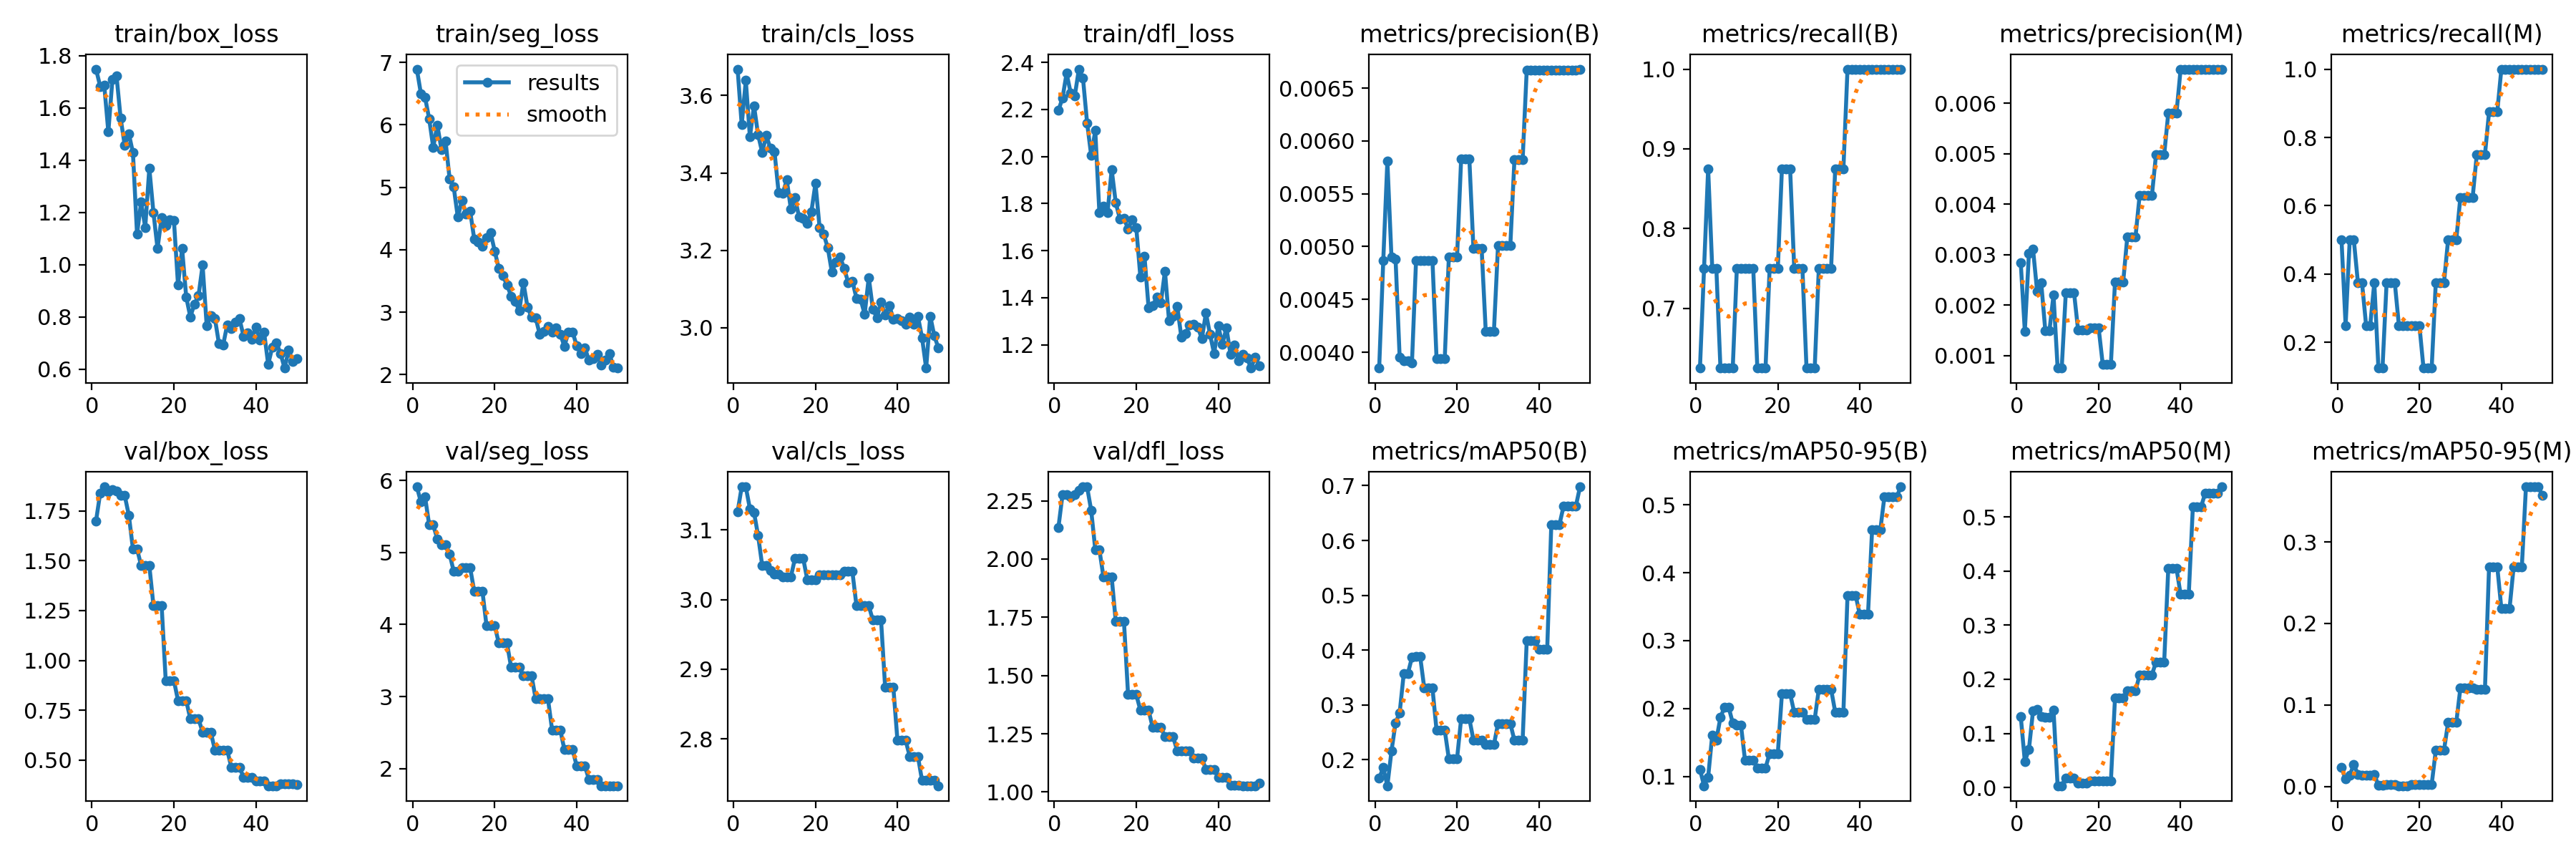

The file beside this chart, header and first rows:
epoch, time, train/box_loss, train/seg_loss, train/cls_loss, train/dfl_loss, metrics/precision(B), metrics/recall(B), metrics/mAP50(B), metrics/mAP50-95(B), metrics/precision(M), metrics/recall(M), metrics/mAP50(M), metrics/mAP50-95(M), val/box_loss, val/seg_loss, val/cls_loss, val/dfl_loss, lr/pg0, lr/pg1, lr/pg2
1, 1.288, 1.748, 6.893, 3.668, 2.195, 0.00385, 0.625, 0.1663, 0.1104, 0.00284, 0.5, 0.1318, 0.02312, 1.7, 5.914, 3.126, 2.135, 0.09604, 4e-05, 4e-05
2, 2.2, 1.683, 6.498, 3.524, 2.249, 0.00487, 0.75, 0.1858, 0.08617, 0.00148, 0.25, 0.04835, 0.00895, 1.837, 5.7, 3.162, 2.275, 0.09109, 8.8218e-05, 8.8218e-05
3, 3.113, 1.686, 6.444, 3.639, 2.354, 0.00581, 0.875, 0.1527, 0.09879, 0.00303, 0.5, 0.07076, 0.01353, 1.871, 5.777, 3.162, 2.276, 0.08613, 0.0001345, 0.0001345
4, 4.164, 1.508, 6.101, 3.493, 2.271, 0.0049, 0.75, 0.2159, 0.161, 0.00311, 0.5, 0.1418, 0.02676, 1.847, 5.391, 3.131, 2.267, 0.08118, 0.0001787, 0.0001787
5, 5.552, 1.71, 5.639, 3.573, 2.258, 0.00488, 0.75, 0.2675, 0.1535, 0.00227, 0.375, 0.145, 0.01477, 1.857, 5.384, 3.125, 2.276, 0.07622, 0.000221, 0.000221
6, 6.389, 1.722, 5.998, 3.498, 2.372, 0.00395, 0.625, 0.2861, 0.187, 0.00244, 0.375, 0.1319, 0.01362, 1.848, 5.188, 3.092, 2.295, 0.07126, 0.0002613, 0.0002613
7, 7.551, 1.56, 5.607, 3.453, 2.333, 0.00392, 0.625, 0.3574, 0.2019, 0.00149, 0.25, 0.1305, 0.01345, 1.826, 5.111, 3.049, 2.31, 0.0663, 0.0002996, 0.0002996
8, 8.89, 1.456, 5.744, 3.496, 2.144, 0.00392, 0.625, 0.3574, 0.2019, 0.00149, 0.25, 0.1305, 0.01345, 1.826, 5.111, 3.049, 2.31, 0.06134, 0.0003359, 0.0003359
9, 9.882, 1.501, 5.136, 3.463, 2.005, 0.0039, 0.625, 0.3869, 0.1787, 0.0022, 0.375, 0.1431, 0.01466, 1.728, 4.98, 3.042, 2.209, 0.05637, 0.0003703, 0.0003703
10, 10.76, 1.428, 5.003, 3.455, 2.11, 0.00487, 0.75, 0.3886, 0.1758, 0.00075, 0.125, 0.00343, 0.00103, 1.559, 4.739, 3.037, 2.041, 0.0514, 0.0004027, 0.0004027
11, 11.61, 1.117, 4.52, 3.35, 1.761, 0.00487, 0.75, 0.3886, 0.1758, 0.00075, 0.125, 0.00343, 0.00103, 1.559, 4.739, 3.037, 2.041, 0.04643, 0.0004331, 0.0004331
12, 12.48, 1.239, 4.791, 3.347, 1.79, 0.00487, 0.75, 0.3311, 0.1234, 0.00225, 0.375, 0.01779, 0.00231, 1.476, 4.789, 3.033, 1.923, 0.04146, 0.0004615, 0.0004615
13, 13.37, 1.142, 4.573, 3.382, 1.762, 0.00487, 0.75, 0.3311, 0.1234, 0.00225, 0.375, 0.01779, 0.00231, 1.476, 4.789, 3.033, 1.923, 0.03649, 0.0004879, 0.0004879
14, 14.2, 1.369, 4.622, 3.306, 1.945, 0.00487, 0.75, 0.3311, 0.1234, 0.00225, 0.375, 0.01779, 0.00231, 1.476, 4.789, 3.033, 1.923, 0.03151, 0.0005124, 0.0005124
15, 15.05, 1.2, 4.173, 3.336, 1.803, 0.00394, 0.625, 0.2539, 0.1125, 0.0015, 0.25, 0.00803, 0.0008, 1.276, 4.466, 3.059, 1.731, 0.02653, 0.0005349, 0.0005349
16, 15.9, 1.062, 4.128, 3.286, 1.736, 0.00394, 0.625, 0.2539, 0.1125, 0.0015, 0.25, 0.00803, 0.0008, 1.276, 4.466, 3.059, 1.731, 0.02156, 0.0005554, 0.0005554
17, 16.76, 1.181, 4.054, 3.282, 1.737, 0.00394, 0.625, 0.2539, 0.1125, 0.0015, 0.25, 0.00803, 0.0008, 1.276, 4.466, 3.059, 1.731, 0.01657, 0.0005739, 0.0005739
18, 17.63, 1.149, 4.19, 3.271, 1.693, 0.0049, 0.75, 0.202, 0.1338, 0.00155, 0.25, 0.01288, 0.002, 0.8995, 3.985, 3.029, 1.418, 0.01159, 0.0005904, 0.0005904
19, 18.46, 1.172, 4.272, 3.3, 1.73, 0.0049, 0.75, 0.202, 0.1338, 0.00155, 0.25, 0.01288, 0.002, 0.8995, 3.985, 3.029, 1.418, 0.006605, 0.000605, 0.000605
20, 19.36, 1.17, 3.98, 3.373, 1.698, 0.0049, 0.75, 0.202, 0.1338, 0.00155, 0.25, 0.01288, 0.002, 0.8995, 3.985, 3.029, 1.418, 0.001618, 0.0006176, 0.0006176
21, 20.69, 0.9216, 3.697, 3.259, 1.488, 0.00583, 0.875, 0.2748, 0.2219, 0.00083, 0.125, 0.01257, 0.00251, 0.7985, 3.741, 3.036, 1.351, 0.000604, 0.000604, 0.000604
22, 21.97, 1.061, 3.582, 3.242, 1.577, 0.00583, 0.875, 0.2748, 0.2219, 0.00083, 0.125, 0.01257, 0.00251, 0.7985, 3.741, 3.036, 1.351, 0.0005842, 0.0005842, 0.0005842
23, 22.82, 0.8758, 3.438, 3.207, 1.358, 0.00583, 0.875, 0.2748, 0.2219, 0.00083, 0.125, 0.01257, 0.00251, 0.7985, 3.741, 3.036, 1.351, 0.0005644, 0.0005644, 0.0005644
24, 23.68, 0.7997, 3.258, 3.144, 1.365, 0.00498, 0.75, 0.2364, 0.1941, 0.00246, 0.375, 0.1657, 0.04416, 0.707, 3.407, 3.036, 1.277, 0.0005446, 0.0005446, 0.0005446
25, 24.63, 0.8483, 3.178, 3.17, 1.402, 0.00498, 0.75, 0.2364, 0.1941, 0.00246, 0.375, 0.1657, 0.04416, 0.707, 3.407, 3.036, 1.277, 0.0005248, 0.0005248, 0.0005248
26, 25.49, 0.8807, 3.022, 3.184, 1.377, 0.00498, 0.75, 0.2364, 0.1941, 0.00246, 0.375, 0.1657, 0.04416, 0.707, 3.407, 3.036, 1.277, 0.000505, 0.000505, 0.000505
27, 26.39, 0.9975, 3.476, 3.153, 1.513, 0.0042, 0.625, 0.2278, 0.1844, 0.00335, 0.5, 0.1782, 0.07839, 0.64, 3.285, 3.041, 1.237, 0.0004852, 0.0004852, 0.0004852
28, 27.26, 0.7652, 3.08, 3.116, 1.301, 0.0042, 0.625, 0.2278, 0.1844, 0.00335, 0.5, 0.1782, 0.07839, 0.64, 3.285, 3.041, 1.237, 0.0004654, 0.0004654, 0.0004654
29, 28.1, 0.8038, 2.921, 3.121, 1.32, 0.0042, 0.625, 0.2278, 0.1844, 0.00335, 0.5, 0.1782, 0.07839, 0.64, 3.285, 3.041, 1.237, 0.0004456, 0.0004456, 0.0004456
30, 28.99, 0.7935, 2.906, 3.076, 1.363, 0.00501, 0.75, 0.2662, 0.2283, 0.00417, 0.625, 0.2082, 0.1205, 0.5512, 2.967, 2.991, 1.176, 0.0004258, 0.0004258, 0.0004258
31, 29.81, 0.6961, 2.642, 3.074, 1.232, 0.00501, 0.75, 0.2662, 0.2283, 0.00417, 0.625, 0.2082, 0.1205, 0.5512, 2.967, 2.991, 1.176, 0.000406, 0.000406, 0.000406
32, 30.92, 0.6908, 2.689, 3.035, 1.247, 0.00501, 0.75, 0.2662, 0.2283, 0.00417, 0.625, 0.2082, 0.1205, 0.5512, 2.967, 2.991, 1.176, 0.0003862, 0.0003862, 0.0003862
33, 31.78, 0.77, 2.774, 3.13, 1.282, 0.00501, 0.75, 0.2662, 0.2283, 0.00417, 0.625, 0.2082, 0.1205, 0.5512, 2.967, 2.991, 1.176, 0.0003664, 0.0003664, 0.0003664
34, 33.06, 0.756, 2.676, 3.048, 1.287, 0.00582, 0.875, 0.2355, 0.1948, 0.00498, 0.75, 0.2318, 0.1193, 0.4644, 2.537, 2.97, 1.144, 0.0003466, 0.0003466, 0.0003466
35, 34.43, 0.7797, 2.751, 3.026, 1.276, 0.00582, 0.875, 0.2355, 0.1948, 0.00498, 0.75, 0.2318, 0.1193, 0.4644, 2.537, 2.97, 1.144, 0.0003268, 0.0003268, 0.0003268
36, 35.36, 0.7926, 2.647, 3.066, 1.226, 0.00582, 0.875, 0.2355, 0.1948, 0.00498, 0.75, 0.2318, 0.1193, 0.4644, 2.537, 2.97, 1.144, 0.000307, 0.000307, 0.000307
37, 36.24, 0.7246, 2.455, 3.033, 1.335, 0.00667, 1, 0.4169, 0.366, 0.00581, 0.875, 0.4048, 0.2697, 0.4139, 2.262, 2.874, 1.097, 0.0002872, 0.0002872, 0.0002872
38, 37.1, 0.7391, 2.681, 3.057, 1.244, 0.00667, 1, 0.4169, 0.366, 0.00581, 0.875, 0.4048, 0.2697, 0.4139, 2.262, 2.874, 1.097, 0.0002674, 0.0002674, 0.0002674
39, 37.98, 0.7141, 2.682, 3.023, 1.162, 0.00667, 1, 0.4169, 0.366, 0.00581, 0.875, 0.4048, 0.2697, 0.4139, 2.262, 2.874, 1.097, 0.0002476, 0.0002476, 0.0002476
40, 38.88, 0.7608, 2.464, 3.024, 1.281, 0.00667, 1, 0.4022, 0.3385, 0.00667, 1, 0.3571, 0.2182, 0.3943, 2.037, 2.798, 1.062, 0.0002278, 0.0002278, 0.0002278
41, 39.72, 0.7104, 2.332, 3.018, 1.203, 0.00667, 1, 0.4022, 0.3385, 0.00667, 1, 0.3571, 0.2182, 0.3943, 2.037, 2.798, 1.062, 0.000208, 0.000208, 0.000208
42, 40.56, 0.741, 2.429, 3.009, 1.272, 0.00667, 1, 0.4022, 0.3385, 0.00667, 1, 0.3571, 0.2182, 0.3943, 2.037, 2.798, 1.062, 0.0001882, 0.0001882, 0.0001882
43, 41.43, 0.6181, 2.227, 3.027, 1.158, 0.00667, 1, 0.6294, 0.4629, 0.00667, 1, 0.5189, 0.2697, 0.3717, 1.845, 2.775, 1.029, 0.0001684, 0.0001684, 0.0001684
44, 42.29, 0.6831, 2.253, 3.01, 1.199, 0.00667, 1, 0.6294, 0.4629, 0.00667, 1, 0.5189, 0.2697, 0.3717, 1.845, 2.775, 1.029, 0.0001486, 0.0001486, 0.0001486
45, 43.14, 0.7007, 2.324, 3.03, 1.131, 0.00667, 1, 0.6294, 0.4629, 0.00667, 1, 0.5189, 0.2697, 0.3717, 1.845, 2.775, 1.029, 0.0001288, 0.0001288, 0.0001288
46, 44.05, 0.6599, 2.149, 2.975, 1.159, 0.00667, 1, 0.6629, 0.5116, 0.00667, 1, 0.5434, 0.3677, 0.3817, 1.761, 2.74, 1.027, 0.000109, 0.000109, 0.000109
47, 45.07, 0.6037, 2.229, 2.896, 1.145, 0.00667, 1, 0.6629, 0.5116, 0.00667, 1, 0.5434, 0.3677, 0.3817, 1.761, 2.74, 1.027, 8.92e-05, 8.92e-05, 8.92e-05
48, 46.33, 0.6722, 2.333, 3.03, 1.101, 0.00667, 1, 0.6629, 0.5116, 0.00667, 1, 0.5434, 0.3677, 0.3817, 1.761, 2.74, 1.027, 6.94e-05, 6.94e-05, 6.94e-05
49, 47.57, 0.6296, 2.119, 2.979, 1.147, 0.00667, 1, 0.6629, 0.5116, 0.00667, 1, 0.5434, 0.3677, 0.3817, 1.761, 2.74, 1.027, 4.96e-05, 4.96e-05, 4.96e-05
50, 48.53, 0.6391, 2.105, 2.948, 1.111, 0.00668, 1, 0.6979, 0.5265, 0.00668, 1, 0.5555, 0.357, 0.3762, 1.76, 2.732, 1.038, 2.98e-05, 2.98e-05, 2.98e-05
